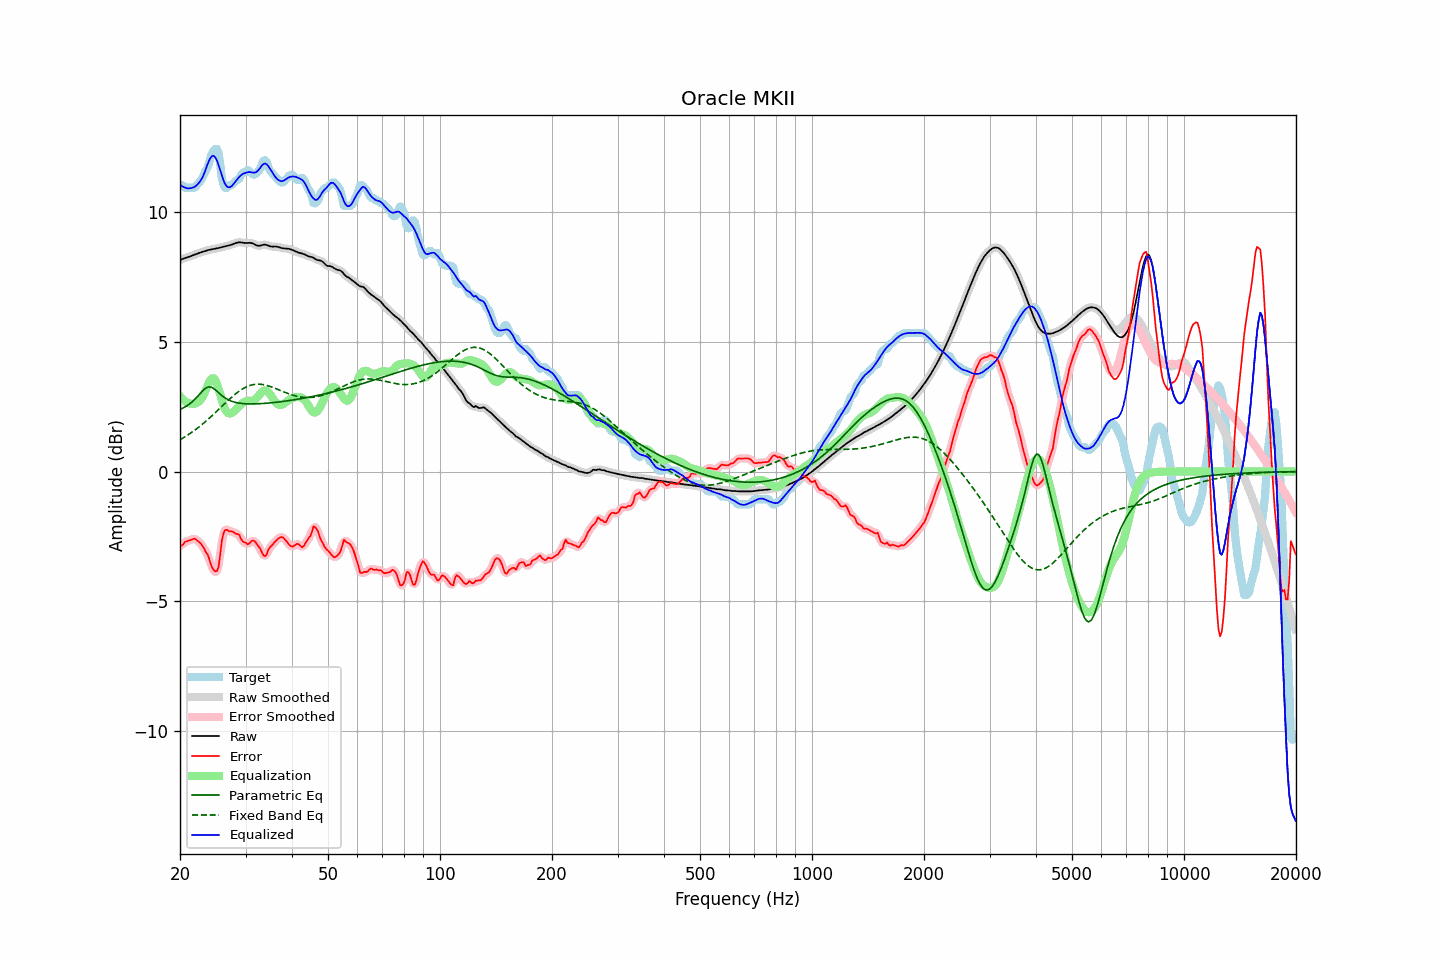

The file beside this chart, header and first rows:
frequency, raw, error, smoothed, error_smoothed, equalization, parametric_eq, fixed_band_eq, equalized_raw, equalized_smoothed, target
20.00, 8.15, -2.85, 8.15, -2.87, 2.90, 2.39, 1.23, 11.06, 11.06, 11.00
20.20, 8.18, -2.86, 8.18, -2.82, 2.83, 2.42, 1.26, 11.01, 11.01, 11.04
20.40, 8.20, -2.80, 8.20, -2.78, 2.77, 2.45, 1.30, 10.97, 10.97, 11.00
20.61, 8.23, -2.71, 8.22, -2.74, 2.72, 2.49, 1.34, 10.94, 10.94, 10.94
20.81, 8.24, -2.69, 8.24, -2.69, 2.68, 2.52, 1.37, 10.92, 10.92, 10.94
21.02, 8.26, -2.67, 8.26, -2.67, 2.65, 2.56, 1.41, 10.91, 10.91, 10.94
21.23, 8.28, -2.65, 8.28, -2.65, 2.63, 2.61, 1.46, 10.91, 10.91, 10.94
21.44, 8.31, -2.63, 8.31, -2.62, 2.62, 2.66, 1.50, 10.92, 10.92, 10.94
21.66, 8.33, -2.61, 8.33, -2.60, 2.61, 2.71, 1.54, 10.94, 10.94, 10.94
21.87, 8.35, -2.58, 8.35, -2.60, 2.61, 2.77, 1.59, 10.97, 10.97, 10.94
22.09, 8.38, -2.62, 8.38, -2.62, 2.63, 2.83, 1.63, 11.01, 11.01, 11.00
22.31, 8.40, -2.67, 8.40, -2.66, 2.67, 2.90, 1.68, 11.07, 11.07, 11.07
22.54, 8.43, -2.72, 8.43, -2.72, 2.71, 2.97, 1.73, 11.14, 11.14, 11.15
22.76, 8.45, -2.78, 8.45, -2.78, 2.78, 3.04, 1.78, 11.23, 11.23, 11.22
22.99, 8.47, -2.86, 8.47, -2.87, 2.87, 3.11, 1.83, 11.33, 11.33, 11.33
23.22, 8.49, -2.96, 8.49, -2.97, 2.99, 3.16, 1.88, 11.48, 11.48, 11.45
23.45, 8.51, -3.10, 8.51, -3.07, 3.14, 3.22, 1.93, 11.64, 11.64, 11.60
23.69, 8.52, -3.17, 8.52, -3.20, 3.29, 3.24, 1.99, 11.82, 11.82, 11.70
23.92, 8.54, -3.32, 8.54, -3.35, 3.43, 3.26, 2.04, 11.97, 11.97, 11.86
24.16, 8.55, -3.54, 8.55, -3.52, 3.53, 3.25, 2.10, 12.09, 12.09, 12.10
24.40, 8.57, -3.71, 8.57, -3.69, 3.59, 3.24, 2.16, 12.16, 12.16, 12.27
24.65, 8.58, -3.79, 8.58, -3.81, 3.59, 3.19, 2.21, 12.17, 12.17, 12.37
24.89, 8.59, -3.84, 8.59, -3.87, 3.51, 3.15, 2.27, 12.10, 12.10, 12.43
25.14, 8.60, -3.83, 8.60, -3.82, 3.38, 3.09, 2.33, 11.98, 11.98, 12.44
25.39, 8.61, -3.66, 8.62, -3.58, 3.19, 3.04, 2.39, 11.81, 11.81, 12.28
25.65, 8.63, -3.21, 8.63, -3.19, 2.98, 2.98, 2.45, 11.61, 11.61, 11.84
25.91, 8.65, -2.68, 8.65, -2.76, 2.76, 2.93, 2.51, 11.41, 11.41, 11.32
26.16, 8.66, -2.39, 8.66, -2.42, 2.56, 2.88, 2.57, 11.23, 11.22, 11.05
26.43, 8.68, -2.26, 8.68, -2.26, 2.40, 2.84, 2.63, 11.08, 11.08, 10.94
26.69, 8.69, -2.24, 8.69, -2.24, 2.30, 2.80, 2.69, 10.99, 10.99, 10.94
26.96, 8.71, -2.27, 8.71, -2.26, 2.25, 2.77, 2.75, 10.96, 10.96, 10.97
27.23, 8.72, -2.31, 8.72, -2.29, 2.23, 2.74, 2.80, 10.96, 10.96, 11.04
27.50, 8.74, -2.29, 8.74, -2.31, 2.25, 2.71, 2.86, 10.99, 10.99, 11.04
27.77, 8.76, -2.33, 8.76, -2.33, 2.29, 2.69, 2.91, 11.05, 11.05, 11.09
28.05, 8.79, -2.36, 8.79, -2.36, 2.35, 2.67, 2.97, 11.14, 11.14, 11.15
28.33, 8.81, -2.41, 8.81, -2.38, 2.41, 2.66, 3.01, 11.22, 11.22, 11.22
28.62, 8.83, -2.41, 8.82, -2.42, 2.47, 2.65, 3.06, 11.29, 11.29, 11.24
28.90, 8.83, -2.45, 8.83, -2.49, 2.53, 2.64, 3.11, 11.36, 11.36, 11.29
29.19, 8.83, -2.60, 8.83, -2.58, 2.59, 2.63, 3.15, 11.42, 11.42, 11.43
29.48, 8.82, -2.69, 8.82, -2.66, 2.64, 2.62, 3.19, 11.46, 11.46, 11.51
29.78, 8.81, -2.73, 8.81, -2.73, 2.68, 2.61, 3.22, 11.49, 11.49, 11.54
30.08, 8.80, -2.75, 8.81, -2.77, 2.71, 2.61, 3.25, 11.51, 11.52, 11.55
30.38, 8.81, -2.80, 8.81, -2.78, 2.72, 2.61, 3.28, 11.53, 11.53, 11.61
30.68, 8.81, -2.78, 8.81, -2.76, 2.73, 2.61, 3.31, 11.54, 11.54, 11.59
30.99, 8.81, -2.71, 8.81, -2.72, 2.72, 2.61, 3.33, 11.53, 11.53, 11.52
31.30, 8.79, -2.66, 8.79, -2.67, 2.73, 2.61, 3.34, 11.52, 11.52, 11.46
31.61, 8.77, -2.67, 8.77, -2.68, 2.75, 2.61, 3.35, 11.52, 11.51, 11.44
31.93, 8.73, -2.73, 8.74, -2.73, 2.79, 2.61, 3.36, 11.53, 11.53, 11.46
32.24, 8.71, -2.81, 8.71, -2.80, 2.86, 2.61, 3.37, 11.57, 11.57, 11.52
32.57, 8.70, -2.89, 8.70, -2.89, 2.93, 2.61, 3.37, 11.63, 11.64, 11.59
32.89, 8.71, -2.98, 8.71, -3.00, 3.01, 2.62, 3.36, 11.72, 11.72, 11.68
33.22, 8.72, -3.12, 8.72, -3.12, 3.07, 2.62, 3.36, 11.79, 11.79, 11.84
33.55, 8.74, -3.24, 8.74, -3.22, 3.11, 2.62, 3.35, 11.85, 11.85, 11.98
33.89, 8.74, -3.25, 8.74, -3.24, 3.12, 2.63, 3.33, 11.87, 11.86, 12.00
34.23, 8.73, -3.19, 8.73, -3.16, 3.10, 2.63, 3.32, 11.83, 11.83, 11.92
34.57, 8.71, -3.01, 8.71, -3.04, 3.06, 2.64, 3.30, 11.76, 11.76, 11.71
34.92, 8.68, -2.91, 8.68, -2.93, 2.98, 2.64, 3.28, 11.66, 11.67, 11.59
35.27, 8.67, -2.85, 8.67, -2.84, 2.89, 2.65, 3.26, 11.56, 11.56, 11.52
35.62, 8.67, -2.79, 8.67, -2.78, 2.80, 2.66, 3.24, 11.46, 11.46, 11.45
35.97, 8.67, -2.71, 8.67, -2.71, 2.70, 2.66, 3.21, 11.37, 11.37, 11.38
... 635 more rows
